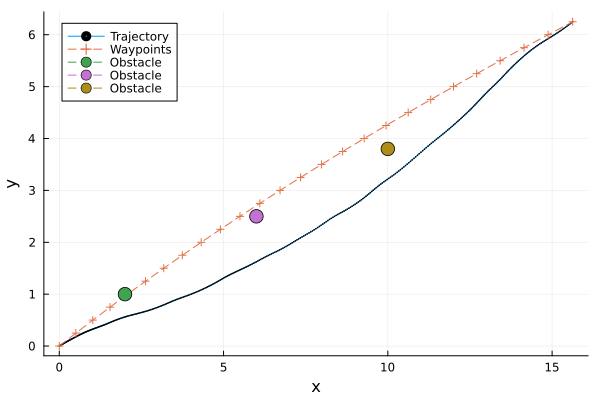

The table this chart was drawn from, first rows:
t, x, y, omega, v
1, 0.0, 0.0, 0.0, 0.3712, 0.709, 
2, 0.025, 0.01643, 0.006371, 0.3688, 0.7004, 
3, 0.05, 0.03267, 0.01263, 0.3664, 0.6919, 
4, 0.075, 0.04872, 0.01876, 0.364, 0.6833, 
5, 0.1, 0.06459, 0.02479, 0.3617, 0.6747, 
6, 0.125, 0.08027, 0.0307, 0.3594, 0.6661, 
7, 0.15, 0.09577, 0.0365, 0.3571, 0.6575, 
8, 0.175, 0.1111, 0.04219, 0.3548, 0.6489, 
9, 0.2, 0.1262, 0.04778, 0.3526, 0.6403, 
10, 0.225, 0.1411, 0.05325, 0.3504, 0.6317, 
11, 0.25, 0.1559, 0.05862, 0.3482, 0.6232, 
12, 0.275, 0.1708, 0.06402, 0.3461, 0.6465, 
13, 0.3, 0.1863, 0.06958, 0.3439, 0.6698, 
14, 0.325, 0.2023, 0.07531, 0.3416, 0.6931, 
15, 0.35, 0.2189, 0.08119, 0.3393, 0.7165, 
16, 0.375, 0.2361, 0.08723, 0.3369, 0.7398, 
17, 0.4, 0.2538, 0.09342, 0.3344, 0.7631, 
18, 0.425, 0.2721, 0.09975, 0.3318, 0.7864, 
19, 0.45, 0.291, 0.1062, 0.3292, 0.8098, 
20, 0.475, 0.3105, 0.1128, 0.3264, 0.8331, 
21, 0.5, 0.3305, 0.1196, 0.3236, 0.8564, 
22, 0.525, 0.3509, 0.1264, 0.3237, 0.8709, 
23, 0.55, 0.3718, 0.1334, 0.3238, 0.8854, 
24, 0.575, 0.3929, 0.1405, 0.3239, 0.8999, 
25, 0.6, 0.4144, 0.1478, 0.3239, 0.9144, 
26, 0.625, 0.4363, 0.1551, 0.324, 0.9289, 
27, 0.65, 0.4584, 0.1625, 0.3241, 0.9434, 
28, 0.675, 0.481, 0.1701, 0.3242, 0.9578, 
29, 0.7, 0.5038, 0.1778, 0.3243, 0.9723, 
30, 0.725, 0.527, 0.1856, 0.3244, 0.9868, 
31, 0.75, 0.5506, 0.1935, 0.3245, 1.001, 
32, 0.775, 0.5741, 0.2014, 0.3194, 0.9839, 
33, 0.8, 0.5973, 0.209, 0.3143, 0.9665, 
34, 0.825, 0.6201, 0.2163, 0.3094, 0.9491, 
35, 0.85, 0.6425, 0.2234, 0.3045, 0.9318, 
36, 0.875, 0.6645, 0.2303, 0.2998, 0.9144, 
37, 0.9, 0.6862, 0.2369, 0.2951, 0.897, 
38, 0.925, 0.7075, 0.2433, 0.2905, 0.8796, 
39, 0.95, 0.7283, 0.2495, 0.286, 0.8622, 
40, 0.975, 0.7488, 0.2555, 0.2816, 0.8448, 
41, 1.0, 0.7689, 0.2613, 0.2773, 0.8274, 
42, 1.025, 0.7889, 0.2669, 0.2734, 0.8389, 
43, 1.05, 0.8093, 0.2726, 0.2695, 0.8504, 
44, 1.075, 0.8299, 0.2782, 0.2655, 0.8619, 
45, 1.1, 0.8509, 0.2839, 0.2615, 0.8734, 
46, 1.125, 0.8721, 0.2895, 0.2574, 0.8849, 
47, 1.15, 0.8937, 0.2952, 0.2533, 0.8964, 
48, 1.175, 0.9155, 0.3008, 0.2491, 0.9078, 
49, 1.2, 0.9377, 0.3063, 0.2449, 0.9193, 
50, 1.225, 0.9601, 0.3119, 0.2406, 0.9308, 
51, 1.25, 0.9829, 0.3174, 0.2362, 0.9423, 
52, 1.275, 1.006, 0.323, 0.2351, 0.9569, 
53, 1.3, 1.029, 0.3286, 0.234, 0.9716, 
54, 1.325, 1.053, 0.3342, 0.2329, 0.9862, 
55, 1.35, 1.077, 0.34, 0.2318, 1.001, 
56, 1.375, 1.102, 0.3457, 0.2306, 1.015, 
57, 1.4, 1.127, 0.3516, 0.2295, 1.03, 
58, 1.425, 1.152, 0.3575, 0.2283, 1.045, 
59, 1.45, 1.178, 0.3634, 0.2271, 1.059, 
60, 1.475, 1.204, 0.3694, 0.2259, 1.074, 
... 341 more rows
